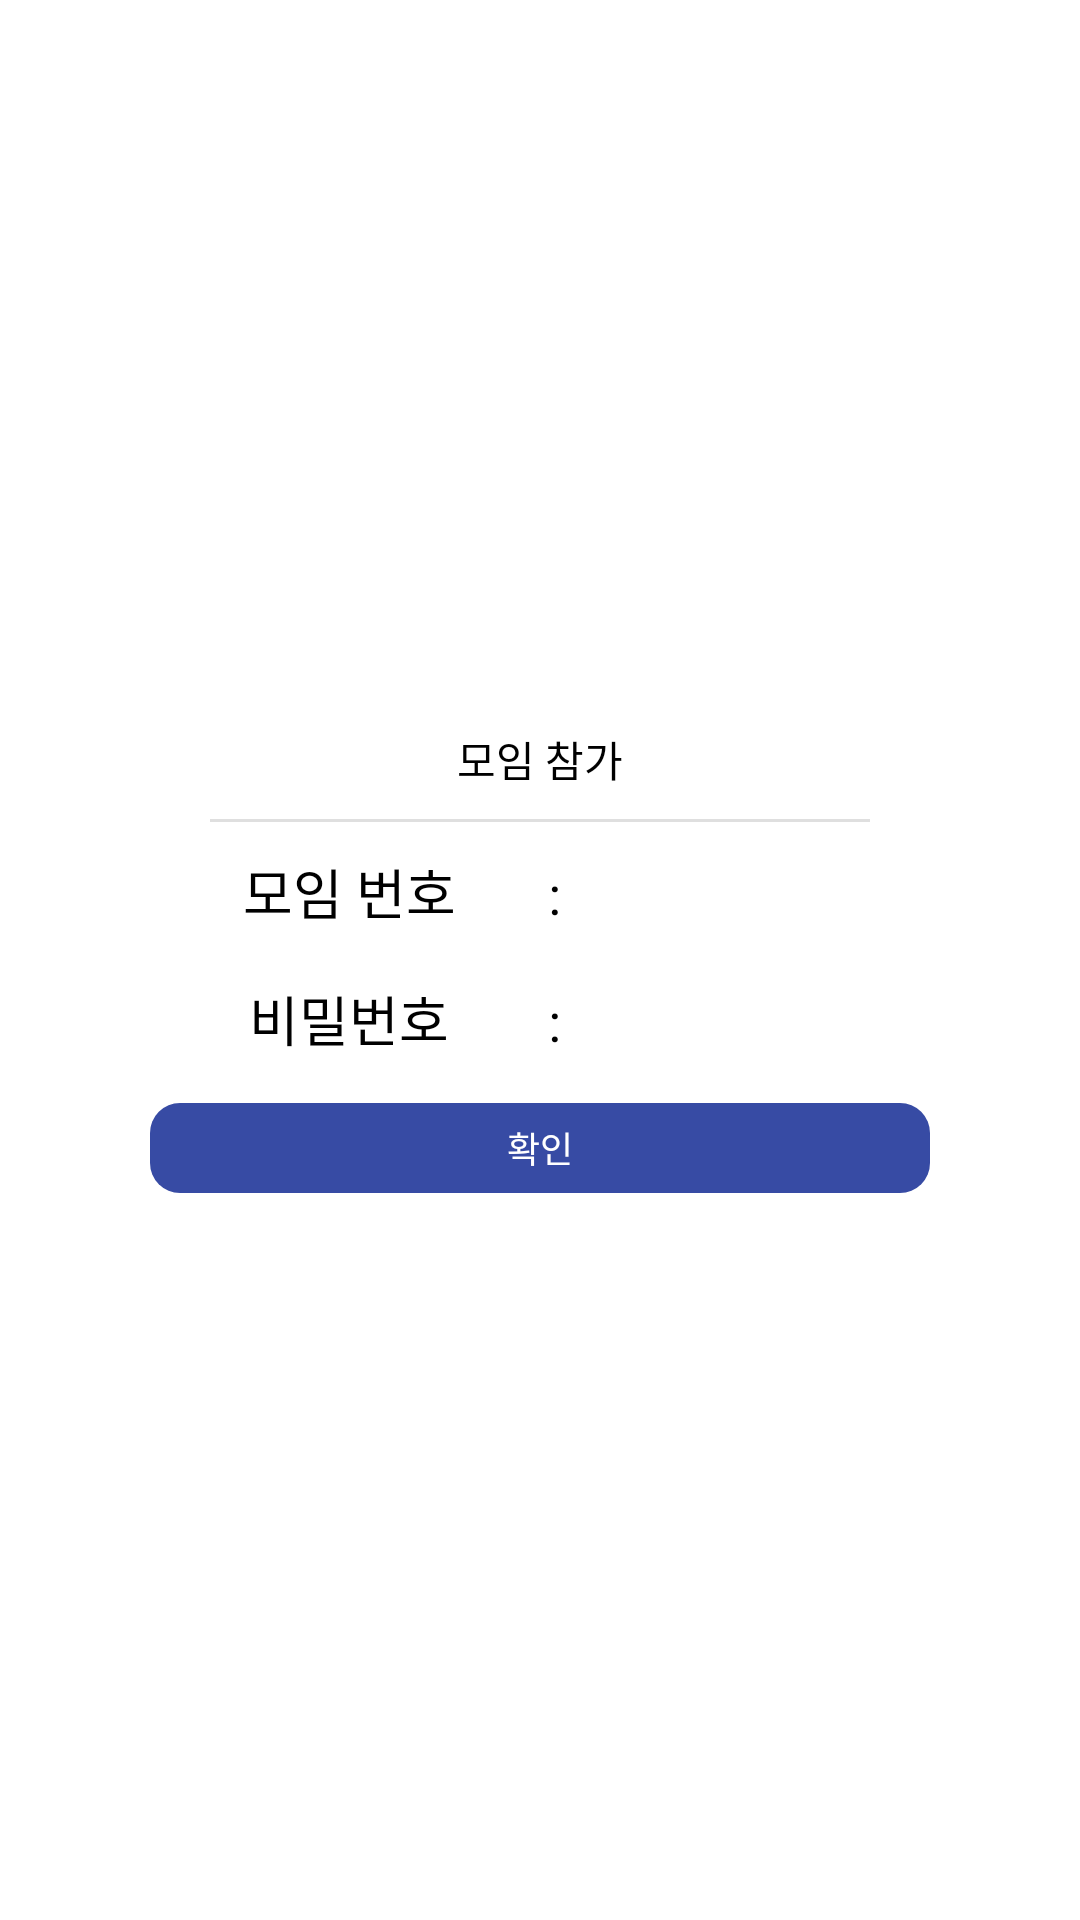

The Android layout XML behind this screen, and the referenced resources:
<!-- AndroidManifest.xml: application theme Theme.Moim -->
<!-- res/layout/dialog_invite.xml -->
<?xml version="1.0" encoding="utf-8"?>
<androidx.constraintlayout.widget.ConstraintLayout
    xmlns:android="http://schemas.android.com/apk/res/android"
    xmlns:app="http://schemas.android.com/apk/res-auto"
    xmlns:tools="http://schemas.android.com/tools"
    android:layout_width="wrap_content"
    android:layout_height="wrap_content"
    android:layout_gravity="center">

    <LinearLayout
        android:layout_width="300dp"
        android:layout_height="wrap_content"
        android:background="@drawable/bg_dialog_base"
        android:paddingVertical="15dp"
        android:paddingHorizontal="20dp"
        android:gravity="center_horizontal"
        android:orientation="vertical"
        app:layout_constraintTop_toTopOf="parent"
        app:layout_constraintStart_toStartOf="parent"
        app:layout_constraintEnd_toEndOf="parent"
        app:layout_constraintBottom_toBottomOf="parent" >

        <TextView
            android:id="@+id/dialog_invite_title_tv"
            android:layout_width="wrap_content"
            android:layout_height="wrap_content"
            android:textSize="14sp"
            android:textColor="@color/black"
            android:text="@string/main_join_moim"
            android:includeFontPadding="false"
            app:layout_constraintTop_toTopOf="parent"
            app:layout_constraintStart_toStartOf="parent"
            app:layout_constraintEnd_toEndOf="parent"/>

        <View
            android:id="@+id/dialog_invite_view"
            android:layout_width="match_parent"
            android:layout_height="1dp"
            android:layout_marginHorizontal="20dp"
            android:layout_marginTop="10dp"
            android:layout_marginBottom="10dp"
            android:background="@color/gray"
            app:layout_constraintTop_toBottomOf="@id/dialog_join_title_tv"
            app:layout_constraintStart_toStartOf="parent"
            app:layout_constraintEnd_toEndOf="parent"/>

        <LinearLayout
            android:layout_width="match_parent"
            android:layout_height="wrap_content"
            android:orientation="horizontal"
            android:layout_marginBottom="16dp">

            <TextView
                android:id="@+id/dialog_invite_moimIdx_msg_tv"
                android:layout_width="0dp"
                android:layout_height="wrap_content"
                android:layout_weight="1"
                android:text="@string/join_moimIdx"
                android:gravity="center"
                android:textSize="18sp"
                android:textColor="@color/black"
                android:layout_marginHorizontal="5dp"
                android:includeFontPadding="false"
                />

            <TextView
                android:layout_width="wrap_content"
                android:layout_height="wrap_content"
                android:text=":"
                android:textSize="18sp"
                android:textColor="@color/black"
                android:includeFontPadding="false"
                android:maxLength="6"
                />

            <TextView
                android:id="@+id/dialog_invite_moimIdx_tv"
                android:layout_width="0dp"
                android:layout_height="wrap_content"
                android:layout_weight="1"
                android:gravity="center"
                android:textSize="18sp"
                android:textColor="@color/black"
                android:includeFontPadding="false"
                android:maxLength="6"
                tools:text = "5"
                />

        </LinearLayout>

        <LinearLayout
            android:layout_width="match_parent"
            android:layout_height="wrap_content"
            android:orientation="horizontal">

            <TextView
                android:id="@+id/dialog_invite_moimPw_msg_tv"
                android:layout_width="0dp"
                android:layout_height="wrap_content"
                android:layout_weight="1"
                android:text="@string/join_moimPw"
                android:gravity="center"
                android:textSize="18sp"
                android:textColor="@color/black"
                android:layout_marginHorizontal="5dp"
                android:includeFontPadding="false"
                />

            <TextView
                android:layout_width="wrap_content"
                android:layout_height="wrap_content"
                android:text=":"
                android:textSize="18sp"
                android:textColor="@color/black"
                android:includeFontPadding="false"
                android:maxLength="6"
                />

            <TextView
                android:id="@+id/dialog_invite_moimPw_tv"
                android:layout_width="0dp"
                android:layout_height="wrap_content"
                android:layout_weight="1"
                android:gravity="center"
                android:textSize="18sp"
                android:textColor="@color/black"
                android:includeFontPadding="false"
                android:maxLength="4"
                tools:text = "2019"
                />

        </LinearLayout>

        <TextView
            android:id="@+id/dialog_invite_ok_btn_tv"
            android:layout_width="match_parent"
            android:layout_height="wrap_content"
            android:text="@string/dialog_base_ok"
            android:textColor="@color/white"
            android:textSize="12sp"
            android:gravity="center"
            android:background="@drawable/bg_dialog_base_ok_btn"
            android:layout_marginTop="15dp"
            app:layout_constraintStart_toStartOf="parent"
            app:layout_constraintEnd_toEndOf="parent"
            app:layout_constraintBottom_toBottomOf="parent" />

    </LinearLayout>
</androidx.constraintlayout.widget.ConstraintLayout>
<!-- resources referenced by this layout -->
<resources>
  <color name="black">#FF000000</color>
  <color name="gray">#FFDFDFDF</color>
  <color name="white">#FFFFFFFF</color>
  <!-- drawable bg_dialog_base_ok_btn (drawable-hdpi) -->
  <?xml version="1.0" encoding="utf-8"?>
  <shape xmlns:android="http://schemas.android.com/apk/res/android"
      android:shape="rectangle">
  
      <size
          android:width="260dp"
          android:height="30dp"/>
  
      <solid
          android:color="@color/moim_main_1" />
  
      <corners
          android:radius="10dp" />
  </shape>
  <string name="dialog_base_ok">확인</string>
  
      //login
  <string name="join_moimIdx">모임 번호</string>
  <string name="join_moimPw">비밀번호</string>
  <string name="main_join_moim">모임 참가</string>
  
      //join moim
  <style name="Theme.Moim" parent="Theme.MaterialComponents.DayNight.DarkActionBar">
          
          <item name="colorPrimary">@color/moim_main_1</item>
          <item name="colorPrimaryVariant">@color/moim_sub_1</item>
  
          <item name="colorOnPrimary">@color/white</item>
  
          
          <item name="colorSecondary">@color/teal_200</item>
          <item name="colorSecondaryVariant">@color/teal_700</item>
          <item name="colorOnSecondary">@color/black</item>
  
          
  
          
          <item name="windowActionBar">false</item>
          <item name="windowNoTitle">true</item>
  
          
  
          <item name="android:windowTranslucentStatus">false</item>
  
      </style>
  <color name="moim_main_1">#374BA4</color>
  <color name="moim_sub_1">#EAEEFF</color>
  <color name="teal_200">#FF03DAC5</color>
  <color name="teal_700">#FF018786</color>
</resources>
